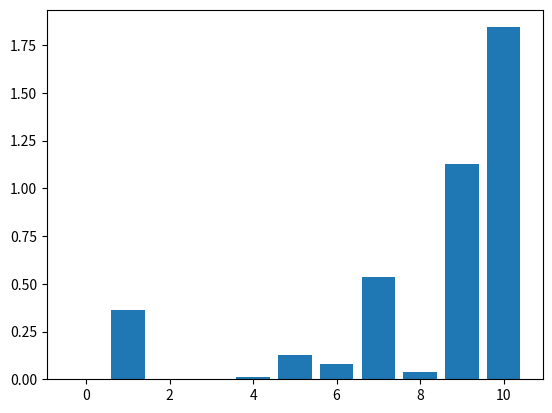

Here is the Python script that generated this plot:
import numpy as np
import matplotlib.pyplot as plt

def RK4(f, Y0, tspan, nt):
    tstart, tend = tspan[0], tspan[1]
    h = (tstart-tend)/(nt-1)
    t = np.linspace(tstart, tend, nt)
    numvar = Y0.shape[0]
    Y = np.zeros((numvar, nt))
    Y.T[0] = Y0

    for i in range(nt-1):
        yn = Y[:,i]
        k1 = f(yn, t[i])
        k2 = f(yn+k1*h/2, t[i]+h/2)
        k3 = f(yn+k2*h/2, t[i]+h/2)
        k4 = f(yn+k3*h, t[i]+h)
        Y[:,i+1] = yn + h/6*(k1+2*k2+2*k3+k4)
    return Y

def addtail(x):
    return x-0.3 + 0.5*np.random.rand()

def RoPpSc_robust(Y, t):
    n = Y.shape[0]
    f = np.zeros(n)
    f[0] = Y[0]*(addtail(r[2]) *Y[1] - addtail(r[0]) *Y[2])
    f[-1] = Y[-1]*(addtail(r[0]) *Y[-3] - addtail(r[1]) *Y[-2])
    for i in range(1, n-1):
        if i%2 == 0:
            f[i] = Y[i]*(addtail(r[0])*(Y[i-2]-Y[i+2]) - addtail(r[1])*Y[i-1] + addtail(r[2])*Y[i+1])
        else:
            f[i] = Y[i]*(addtail(r[1])*Y[i+1] - addtail(r[2])*Y[i-1])
    return f

if __name__ == '__main__':
    Y0 = np.array([1]*11)
    tspan, nt = [0, 1000], 10000
    r = np.array([1, 0.5, 1])
    result = RK4(RoPpSc_robust, Y0, tspan, nt)
    plt.bar(np.arange(11), result[:,-1])
    plt.show()
